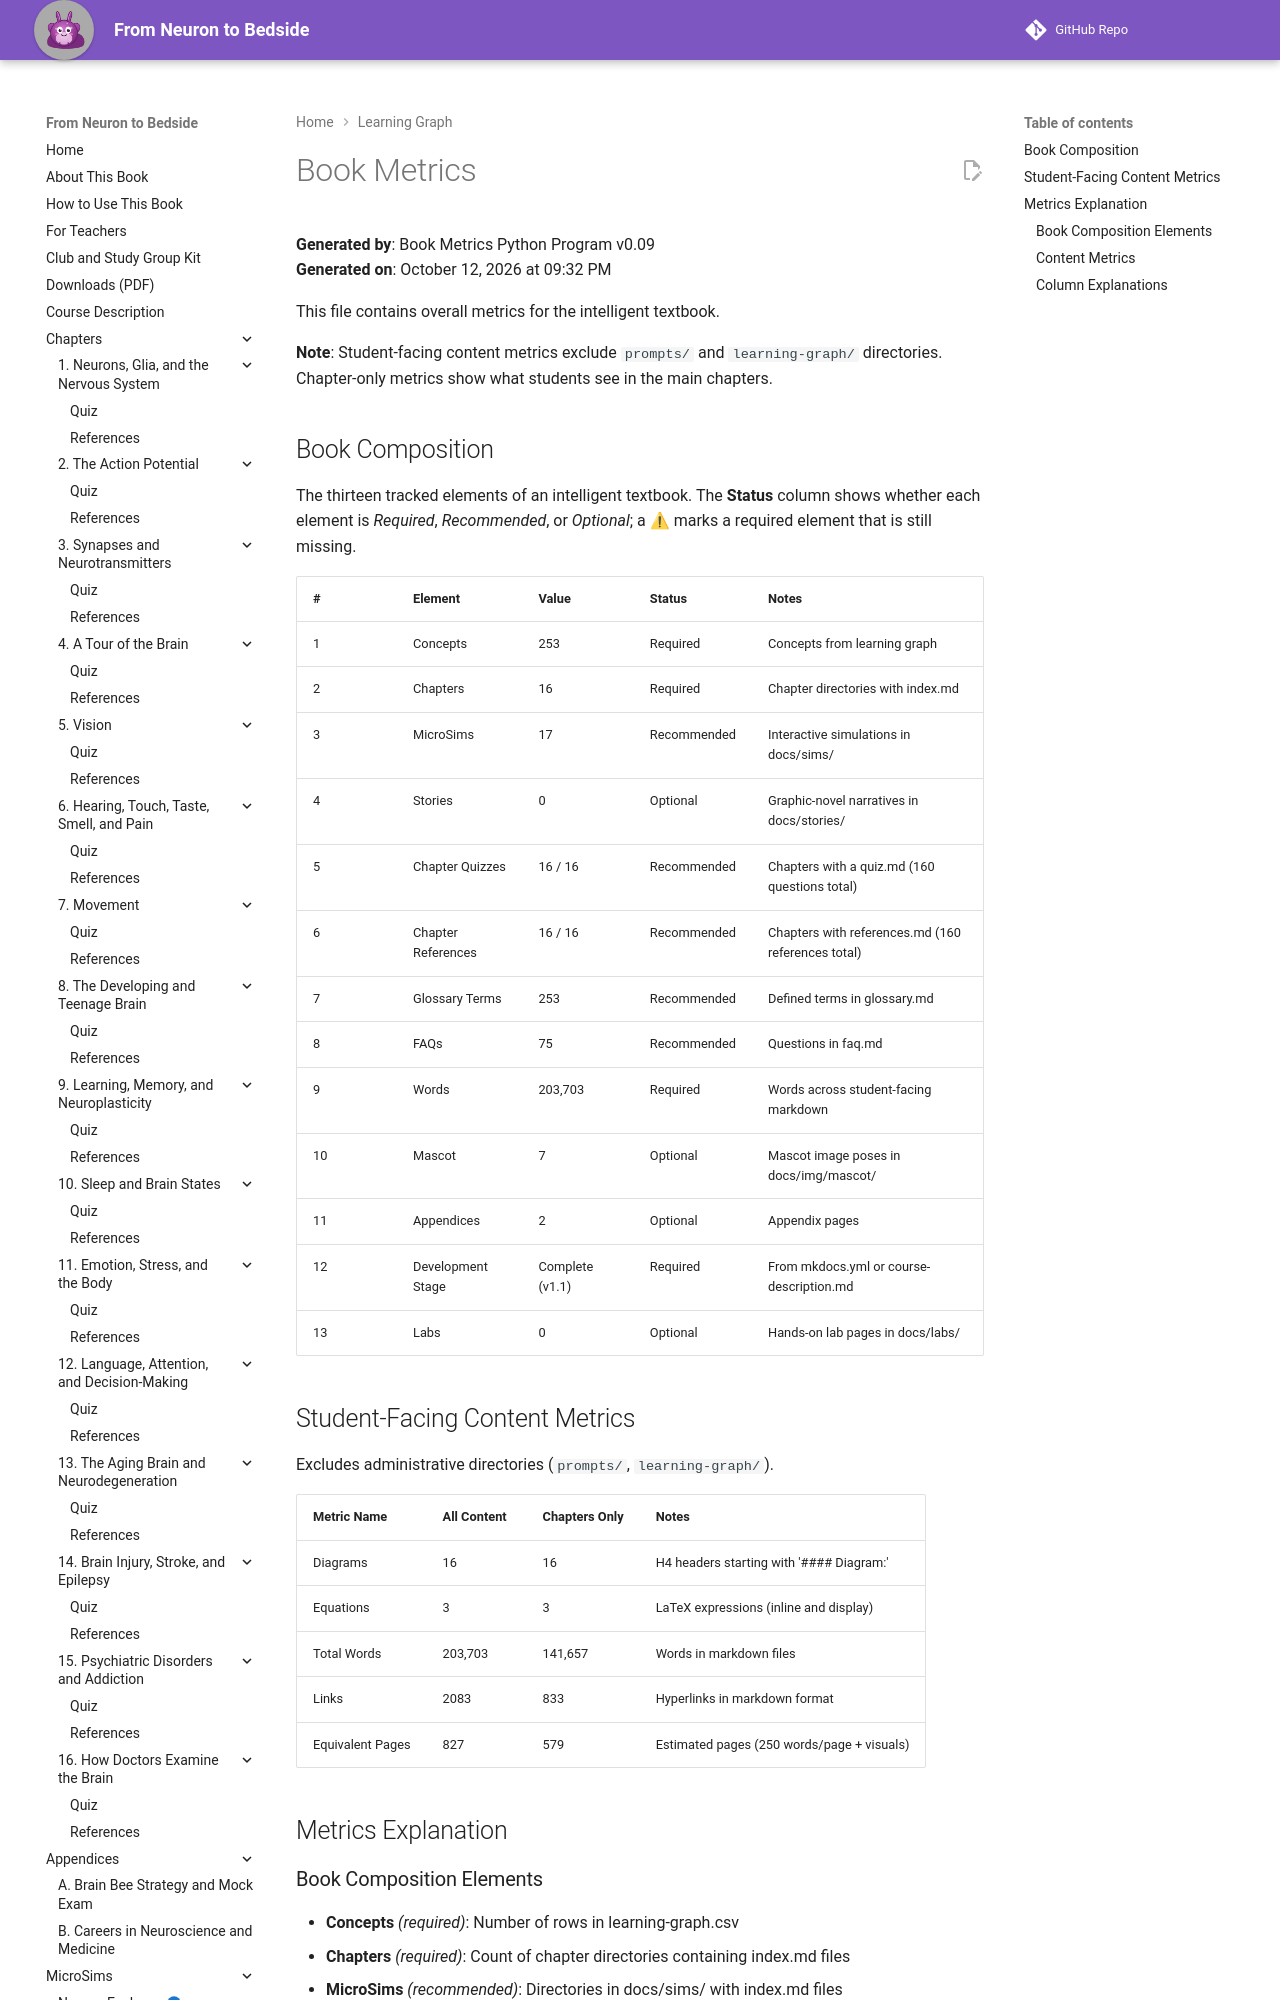

repository: aaryavvatts-lab/neuroscience-textbook · page: learning-graph/book-metrics/index.html · generator: mkdocs

# Book Metrics

**Generated by**: Book Metrics Python Program v0.09  
**Generated on**: October 12, 2026 at 09:32 PM

This file contains overall metrics for the intelligent textbook.

**Note**: Student-facing content metrics exclude `prompts/` and `learning-graph/` directories. Chapter-only metrics show what students see in the main chapters.

## Book Composition

The thirteen tracked elements of an intelligent textbook. The **Status** column shows whether each element is *Required*, *Recommended*, or *Optional*; a ⚠ marks a required element that is still missing.

| # | Element | Value | Status | Notes |
|---|---------|-------|--------|-------|
| 1 | Concepts | 253 | Required | Concepts from learning graph |
| 2 | Chapters | 16 | Required | Chapter directories with index.md |
| 3 | MicroSims | 17 | Recommended | Interactive simulations in docs/sims/ |
| 4 | Stories | 0 | Optional | Graphic-novel narratives in docs/stories/ |
| 5 | Chapter Quizzes | 16 / 16 | Recommended | Chapters with a quiz.md (160 questions total) |
| 6 | Chapter References | 16 / 16 | Recommended | Chapters with references.md (160 references total) |
| 7 | Glossary Terms | 253 | Recommended | Defined terms in glossary.md |
| 8 | FAQs | 75 | Recommended | Questions in faq.md |
| 9 | Words | 203,703 | Required | Words across student-facing markdown |
| 10 | Mascot | 7 | Optional | Mascot image poses in docs/img/mascot/ |
| 11 | Appendices | 2 | Optional | Appendix pages |
| 12 | Development Stage | Complete (v1.1) | Required | From mkdocs.yml or course-description.md |
| 13 | Labs | 0 | Optional | Hands-on lab pages in docs/labs/ |

## Student-Facing Content Metrics

Excludes administrative directories (`prompts/`, `learning-graph/`).

| Metric Name | All Content | Chapters Only | Notes |
|-------------|-------------|---------------|-------|
| Diagrams | 16 | 16 | H4 headers starting with '#### Diagram:' |
| Equations | 3 | 3 | LaTeX expressions (inline and display) |
| Total Words | 203,703 | 141,657 | Words in markdown files |
| Links | 2083 | 833 | Hyperlinks in markdown format |
| Equivalent Pages | 827 | 579 | Estimated pages (250 words/page + visuals) |

## Metrics Explanation
